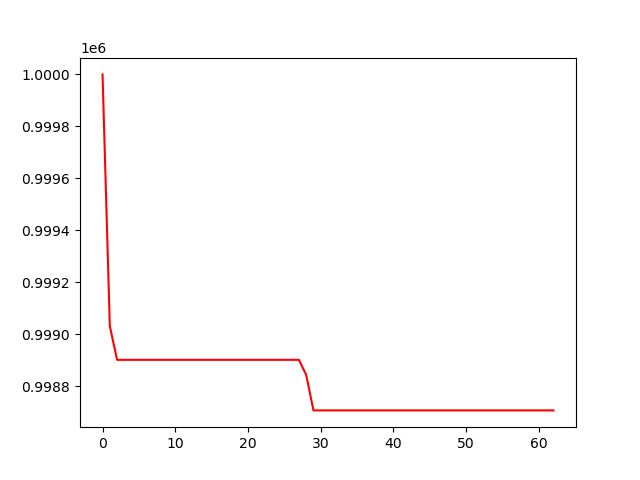

Values plotted in this chart, from the file beside it:
, 0
0, 1000000
1, 999031
2, 998901
3, 998901
4, 998901
5, 998901
6, 998901
7, 998901
8, 998901
9, 998901
10, 998901
11, 998901
12, 998901
13, 998901
14, 998901
15, 998901
16, 998901
17, 998901
18, 998901
19, 998901
20, 998901
21, 998901
22, 998901
23, 998901
24, 998901
25, 998901
26, 998901
27, 998901
28, 998843
29, 998706
30, 998706
31, 998706
32, 998706
33, 998706
34, 998706
35, 998706
36, 998706
37, 998706
38, 998706
39, 998706
40, 998706
41, 998706
42, 998706
43, 998706
44, 998706
45, 998706
46, 998706
47, 998706
48, 998706
49, 998706
50, 998706
51, 998706
52, 998706
53, 998706
54, 998706
55, 998706
56, 998706
57, 998706
58, 998706
59, 998706
... 3 more rows
